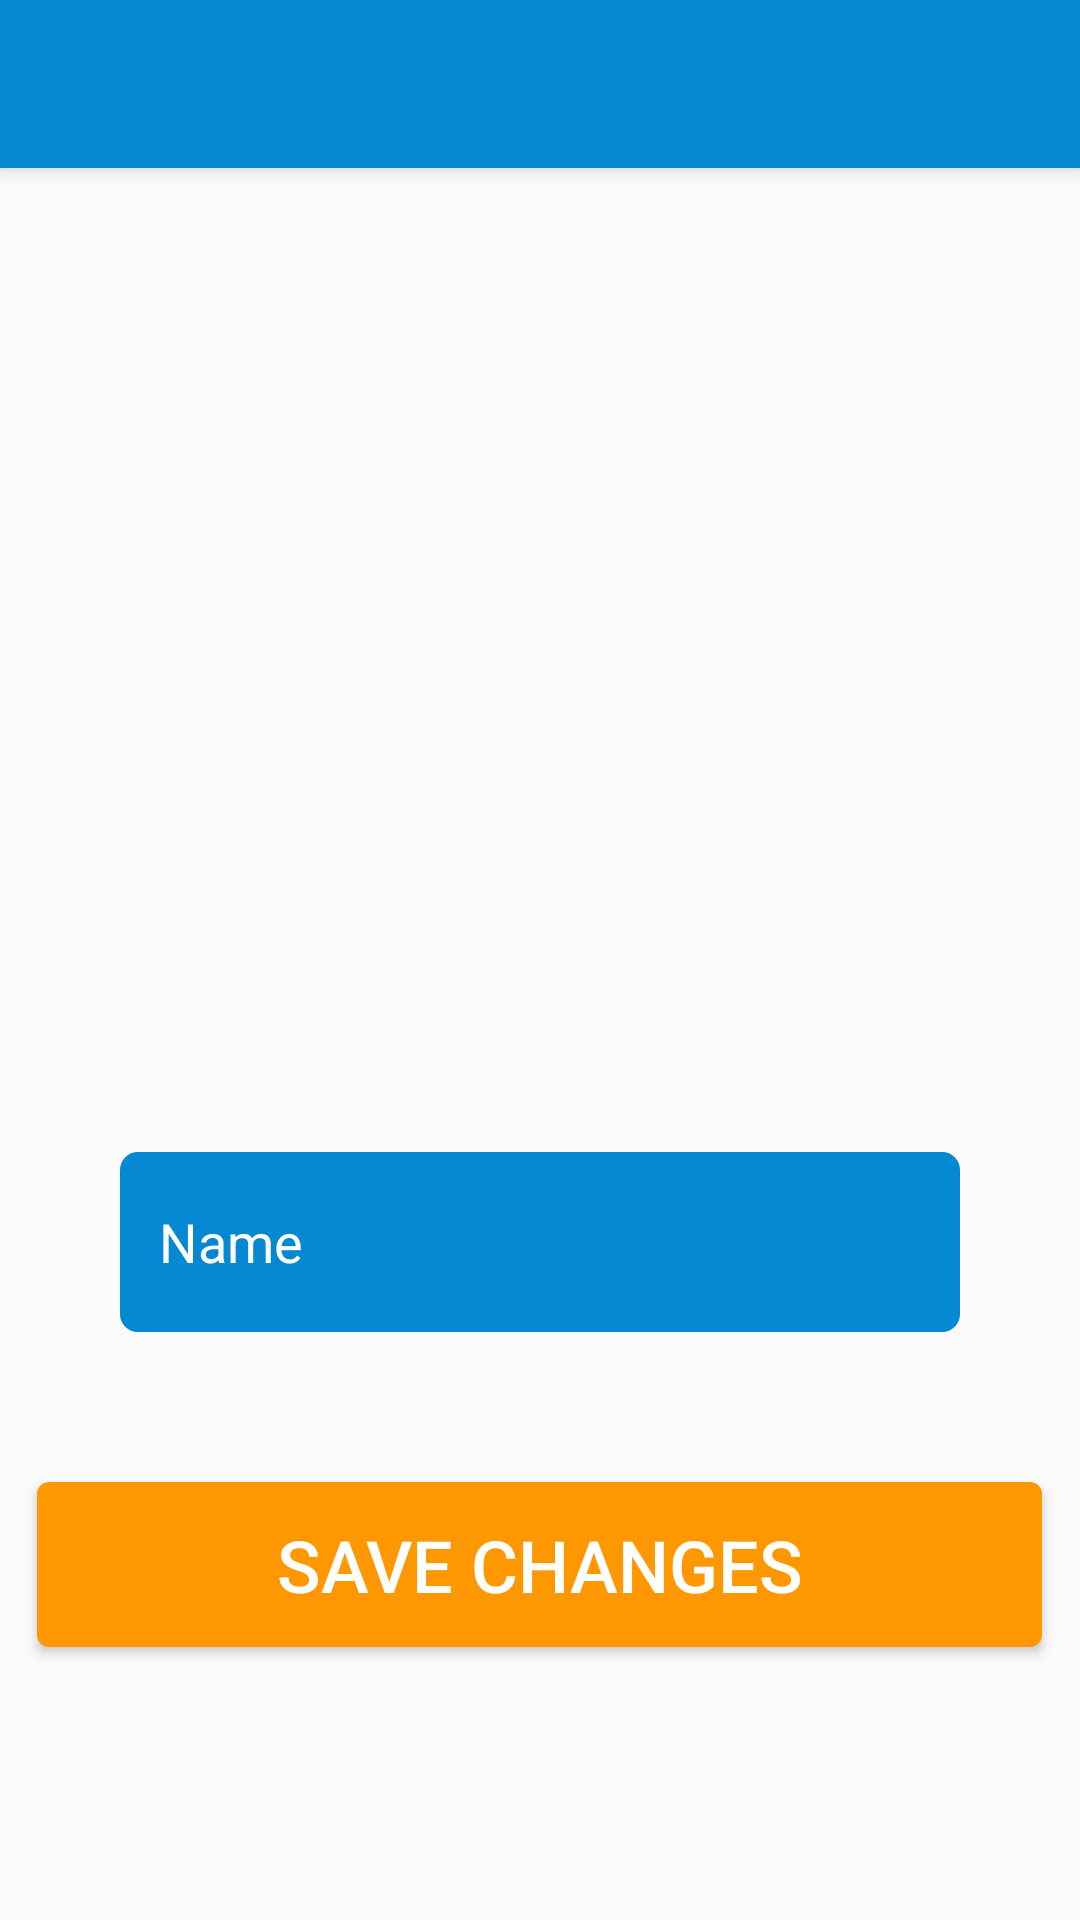

Here is an Android app screen rendered from its layout file. Give the layout XML and the strings, colors and styles it references.
<!-- AndroidManifest.xml: application theme AppTheme -->
<!-- res/layout/activity_account_settings.xml -->
<?xml version="1.0" encoding="utf-8"?>
<androidx.coordinatorlayout.widget.CoordinatorLayout xmlns:android="http://schemas.android.com/apk/res/android"
    xmlns:app="http://schemas.android.com/apk/res-auto"
    xmlns:tools="http://schemas.android.com/tools"
    android:layout_width="match_parent"
    android:layout_height="match_parent"
    tools:context=".AccountSettings">

    <com.google.android.material.appbar.AppBarLayout
        android:layout_width="match_parent"
        android:layout_height="wrap_content"
        android:theme="@style/AppTheme.AppBarOverlay">

        <androidx.appcompat.widget.Toolbar
            android:id="@+id/toolbar"
            android:layout_width="match_parent"
            android:layout_height="?attr/actionBarSize"
            android:background="?attr/colorPrimary"
            app:popupTheme="@style/AppTheme.PopupOverlay" />

    </com.google.android.material.appbar.AppBarLayout>

    <include layout="@layout/content_account_settings" />

</androidx.coordinatorlayout.widget.CoordinatorLayout>
<!-- res/layout/content_account_settings.xml (included above) -->
<?xml version="1.0" encoding="utf-8"?>
<RelativeLayout xmlns:android="http://schemas.android.com/apk/res/android"
    xmlns:app="http://schemas.android.com/apk/res-auto"
    xmlns:tools="http://schemas.android.com/tools"
    android:layout_width="match_parent"
    android:layout_height="match_parent"
    app:layout_behavior="@string/appbar_scrolling_view_behavior"
    tools:context=".AccountSettings"
    tools:showIn="@layout/activity_account_settings">

    <ImageView
        android:id="@+id/imageView"
        android:layout_width="200dp"
        android:layout_height="200dp"
        android:layout_alignParentTop="true"
        android:layout_centerHorizontal="true"
        android:layout_marginTop="46dp"
        android:scaleType="centerCrop"
        app:srcCompat="@drawable/profile" />

    <EditText
        android:id="@+id/editText3"
        android:layout_width="280dp"
        android:layout_height="60dp"
        android:layout_alignTop="@+id/imageView"
        android:layout_centerHorizontal="true"
        android:layout_marginTop="282dp"
        android:background="@drawable/bg"
        android:ems="10"
        android:hint="   Name"
        android:inputType="textPersonName"
        android:textAlignment="viewStart"
        android:textColor="#ffffff"
        android:textColorHint="#ffffff"
        android:textCursorDrawable="@null" />

    <Button
        android:id="@+id/button"
        android:layout_width="335dp"
        android:layout_height="55dp"
        android:layout_alignParentTop="true"
        android:layout_centerHorizontal="true"
        android:layout_marginTop="438dp"
        android:background="@drawable/btn_background"
        android:text="Save Changes"
        android:textColor="#FFFFFF"
        android:textSize="24dp" />
</RelativeLayout>
<!-- resources referenced by this layout -->
<resources>
  <!-- drawable bg (drawable) -->
  <?xml version="1.0" encoding="utf-8"?>
  <shape xmlns:android="http://schemas.android.com/apk/res/android">
  <solid android:color="@color/colorPrimary">
  
  </solid>
      <corners android:radius="6dp"/>
  </shape>
  <!-- drawable btn_background (drawable) -->
  <?xml version="1.0" encoding="utf-8"?>
  <shape xmlns:android="http://schemas.android.com/apk/res/android">
  <solid android:color="#FF9800"/>
      <corners android:radius="4dp"/>
  </shape>
  <style name="AppTheme.AppBarOverlay" parent="ThemeOverlay.AppCompat.Dark.ActionBar" />
  <style name="AppTheme.PopupOverlay" parent="ThemeOverlay.AppCompat.Light" />
  <style name="AppTheme" parent="Theme.AppCompat.Light.NoActionBar">
          
          <item name="colorPrimary">@color/colorPrimary</item>
          <item name="colorPrimaryDark">@color/colorPrimaryDark</item>
          <item name="colorAccent">@color/colorAccent</item>
      </style>
  <color name="colorPrimary">#0488d1</color>
  <color name="colorPrimaryDark">#0477bd</color>
  <color name="colorAccent">#000000</color>
</resources>
